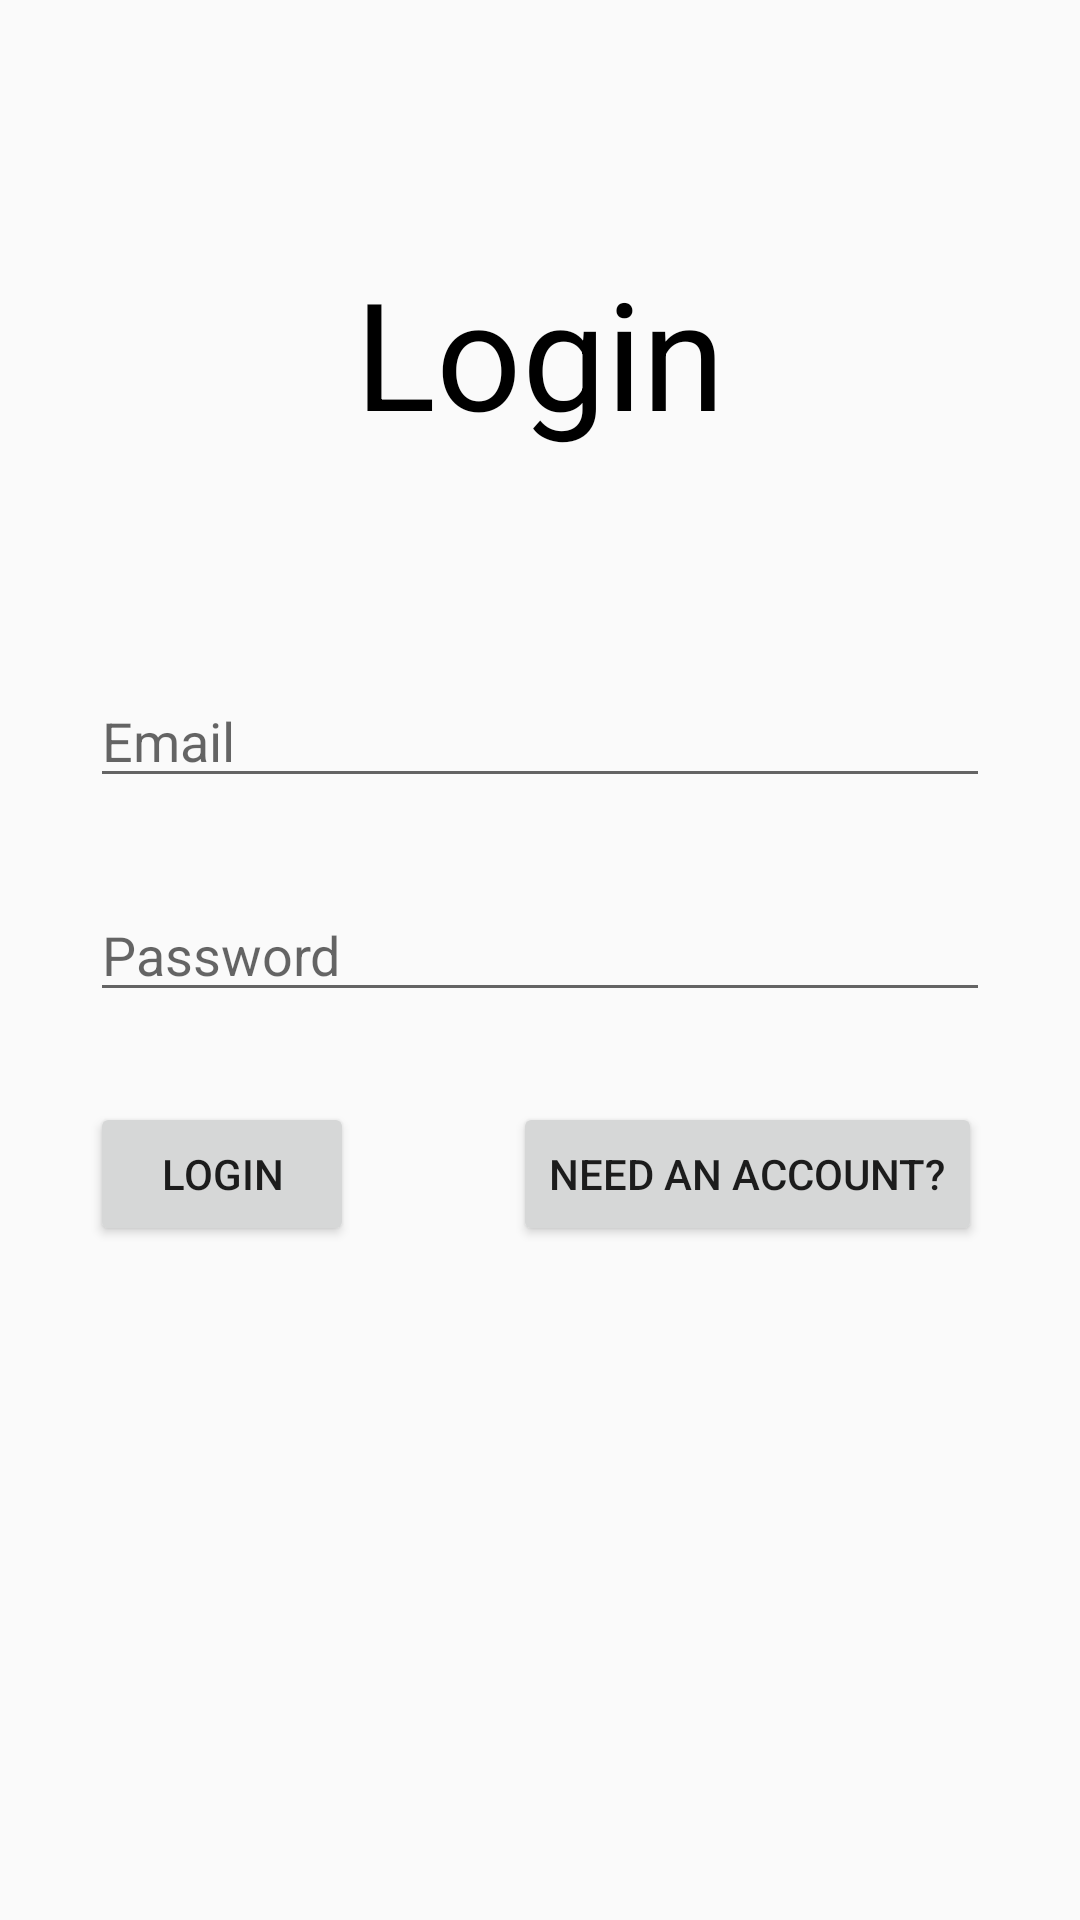

This screen was rendered from an Android layout file. Write that file and the resources it references.
<!-- AndroidManifest.xml: application theme Theme.AppCompat.Light.NoActionBar -->
<!-- res/layout/activity_login.xml -->
<?xml version="1.0" encoding="utf-8"?>
<androidx.constraintlayout.widget.ConstraintLayout xmlns:android="http://schemas.android.com/apk/res/android"
    xmlns:app="http://schemas.android.com/apk/res-auto"
    xmlns:tools="http://schemas.android.com/tools"
    android:layout_width="match_parent"
    android:layout_height="match_parent"
    android:orientation="vertical"
    android:padding="10dp"
    tools:context=".Login">

    <TextView
        android:id="@+id/loginPage"
        android:layout_width="wrap_content"
        android:layout_height="wrap_content"
        android:text="Login"
        android:textColor="@color/black"
        android:textSize="50sp"
        app:layout_constraintBottom_toTopOf="@+id/email"
        app:layout_constraintEnd_toEndOf="parent"
        app:layout_constraintHorizontal_bias="0.5"
        app:layout_constraintStart_toStartOf="parent"
        app:layout_constraintTop_toTopOf="parent" />

    <EditText
        android:id="@+id/email"
        android:layout_width="match_parent"
        android:layout_height="wrap_content"
        android:hint="Email"
        android:inputType="textEmailAddress"
        android:layout_marginRight="20dp"
        android:layout_marginLeft="20dp"
        app:layout_constraintBottom_toBottomOf="parent"
        app:layout_constraintEnd_toEndOf="parent"
        app:layout_constraintHorizontal_bias="0.473"
        app:layout_constraintStart_toStartOf="parent"
        app:layout_constraintTop_toTopOf="parent"
        app:layout_constraintVertical_bias="0.371" />

    <EditText
        android:id="@+id/password"
        android:layout_width="match_parent"
        android:layout_height="wrap_content"
        android:hint="Password"
        android:inputType="textPassword"
        android:layout_marginRight="20dp"
        android:layout_marginLeft="20dp"
        android:layout_marginTop="30dp"
        app:layout_constraintEnd_toEndOf="parent"
        app:layout_constraintStart_toStartOf="parent"
        app:layout_constraintTop_toBottomOf="@+id/email" />

    <Button
        android:id="@+id/loginButton"
        android:layout_width="wrap_content"
        android:layout_height="wrap_content"
        android:text="Login"
        android:layout_marginLeft="20dp"
        android:layout_marginTop="30dp"
        app:layout_constraintStart_toStartOf="parent"
        app:layout_constraintTop_toBottomOf="@+id/password" />

    <Button
        android:id="@+id/needAnAccountBtn"
        android:layout_width="wrap_content"
        android:layout_height="wrap_content"
        android:text="Need An Account?"
        app:layout_constraintBaseline_toBaselineOf="@+id/loginButton"
        app:layout_constraintEnd_toEndOf="parent"
        app:layout_constraintStart_toEndOf="@+id/loginButton"
        android:layout_marginLeft="30dp"/>


</androidx.constraintlayout.widget.ConstraintLayout>
<!-- resources referenced by this layout -->
<resources>
  <color name="black">#FF000000</color>
</resources>
